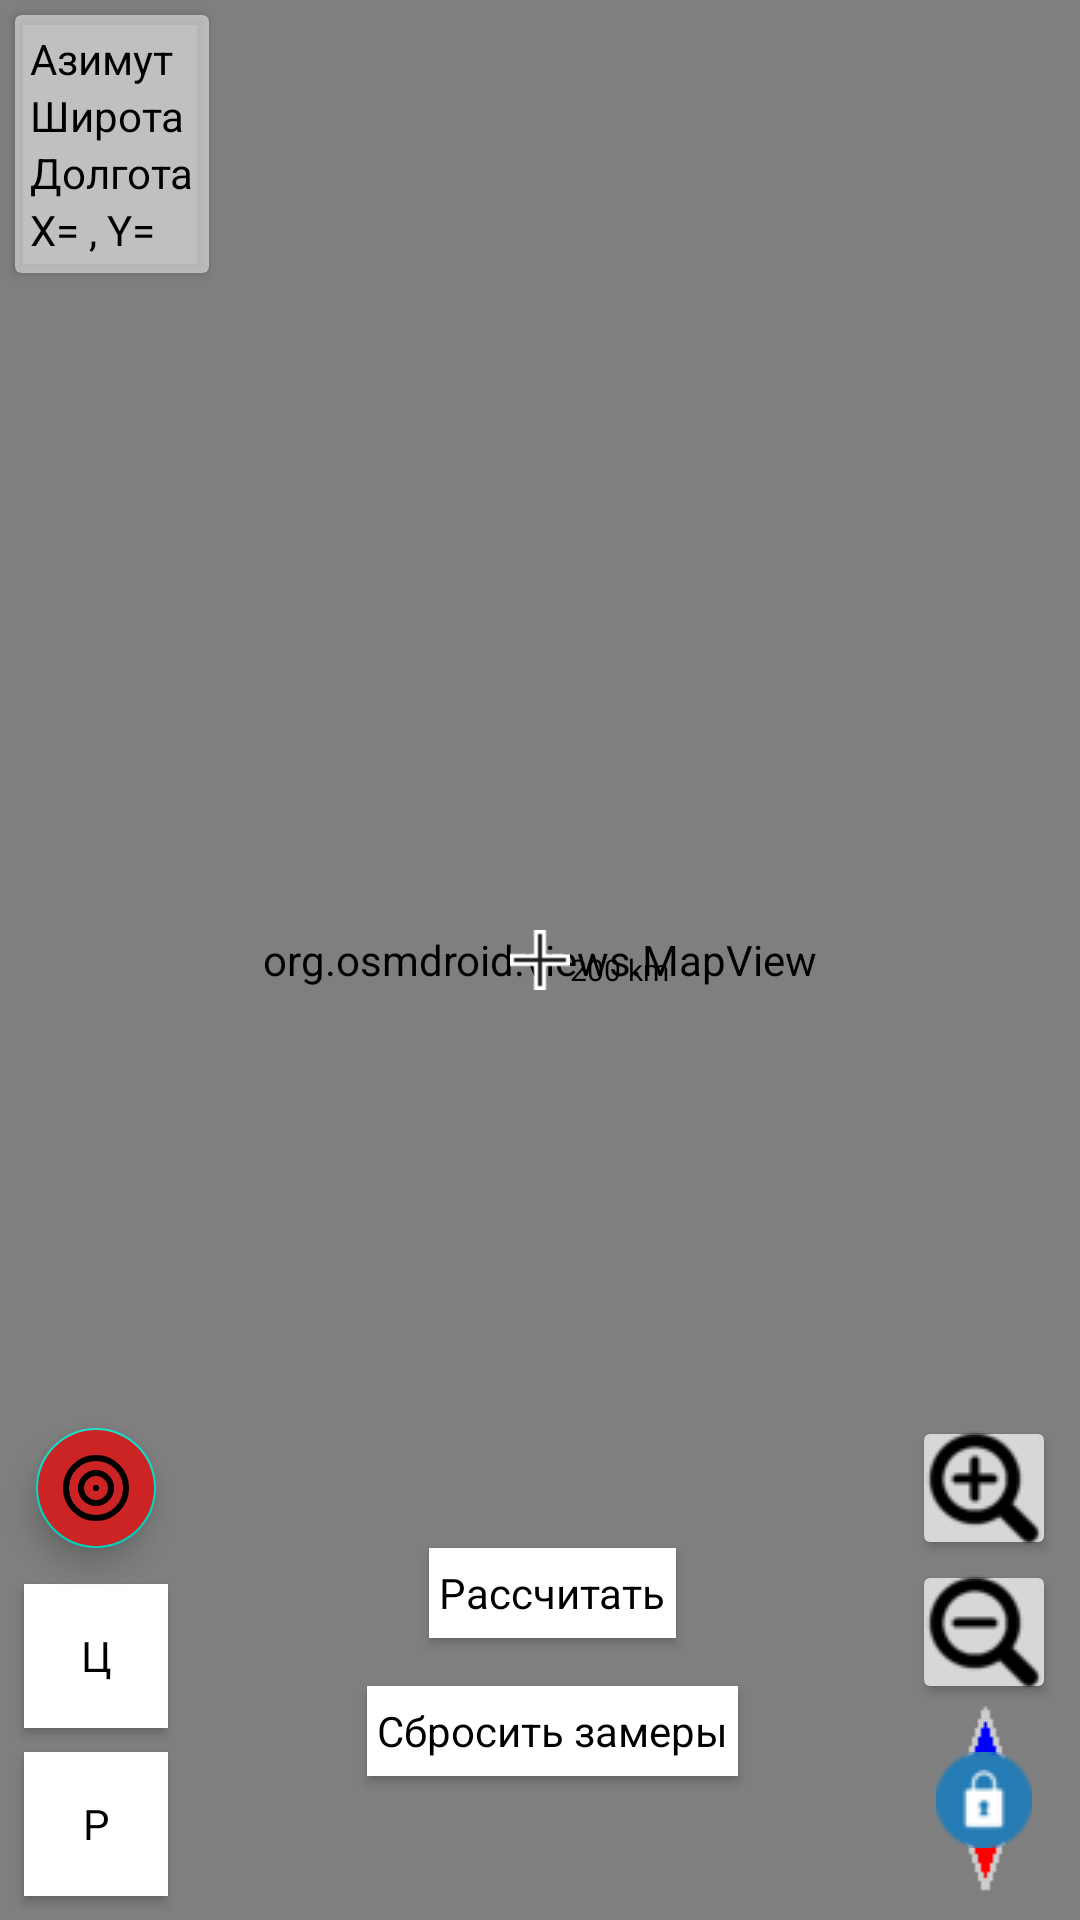

Here is an Android app screen rendered from its layout file. Give the layout XML and the strings, colors and styles it references.
<!-- AndroidManifest.xml: application theme Theme.DroneVision -->
<!-- res/layout/fragment_osmdroid.xml -->
<?xml version="1.0" encoding="utf-8"?>
<androidx.constraintlayout.widget.ConstraintLayout xmlns:android="http://schemas.android.com/apk/res/android"
    xmlns:app="http://schemas.android.com/apk/res-auto"
    android:layout_width="match_parent"
    android:layout_height="match_parent">

    <TextView
        android:id="@+id/distance"
        android:layout_width="wrap_content"
        android:layout_height="wrap_content"
        android:text="200 km"
        android:textColor="@color/black"
        android:textSize="10sp"
        android:translationZ="2dp"
        app:layout_constraintBottom_toBottomOf="@id/form_View"
        app:layout_constraintStart_toEndOf="@id/form_View" />

    <com.google.android.material.floatingactionbutton.FloatingActionButton
        android:id="@+id/correctionButton"
        android:layout_width="wrap_content"
        android:layout_height="wrap_content"
        app:fabSize="mini"
        android:layout_margin="8dp"
        android:src="@drawable/ic_correction"
        android:backgroundTint="@color/red"
        app:layout_constraintEnd_toEndOf="@id/aimButton"
        app:layout_constraintBottom_toTopOf="@id/aimButton"
        app:layout_constraintStart_toStartOf="@id/aimButton"/>

    <androidx.cardview.widget.CardView
        android:id="@+id/infoCard"
        android:layout_width="wrap_content"
        android:layout_height="wrap_content"
        android:layout_margin="5dp"
        android:backgroundTint="@color/semiTransparentColor"
        android:minWidth="35dp"
        android:minHeight="75dp"
        app:layout_constraintStart_toStartOf="parent"
        app:layout_constraintTop_toTopOf="parent">

        <androidx.appcompat.widget.LinearLayoutCompat
            android:id="@+id/linearLayoutInfo"
            android:layout_width="wrap_content"
            android:layout_height="wrap_content"
            android:orientation="vertical"
            android:padding="5dp">

            <TextView
                android:id="@+id/azimuth"
                android:layout_width="wrap_content"
                android:layout_height="wrap_content"
                android:text="Азимут"
                android:textColor="@color/black"
                android:textSize="14sp" />

            <TextView
                android:id="@+id/latitude"
                android:layout_width="wrap_content"
                android:layout_height="wrap_content"
                android:text="Широта"
                android:textColor="@color/black"
                android:textSize="14sp" />

            <TextView
                android:id="@+id/longitude"
                android:layout_width="wrap_content"
                android:layout_height="wrap_content"
                android:text="Долгота"
                android:textColor="@color/black"
                android:textSize="14sp" />

            <TextView
                android:id="@+id/plane"
                android:layout_width="wrap_content"
                android:layout_height="wrap_content"
                android:text="X= , Y="
                android:textColor="@color/black"
                android:textSize="14sp" />
        </androidx.appcompat.widget.LinearLayoutCompat>
    </androidx.cardview.widget.CardView>

    <androidx.cardview.widget.CardView
        android:id="@+id/sightingCard"
        android:layout_width="wrap_content"
        android:layout_height="wrap_content"
        android:layout_marginTop="8dp"
        android:backgroundTint="@color/semiTransparentColor"
        android:visibility="gone"
        app:layout_constraintStart_toStartOf="@id/infoCard"
        app:layout_constraintTop_toBottomOf="@id/infoCard">

        <LinearLayout
            android:id="@+id/linearЫighting"
            android:layout_width="wrap_content"
            android:layout_height="wrap_content"
            android:orientation="vertical"
            android:padding="5dp">

            <TextView
                android:id="@+id/sightingLabel"
                android:layout_width="wrap_content"
                android:layout_height="wrap_content"
                android:text="Корректировка:"
                android:textColor="@color/black"
                android:textSize="14sp" />

            <TextView
                android:id="@+id/sightingHorizontal"
                android:layout_width="wrap_content"
                android:layout_height="wrap_content"
                android:text="Юг"
                android:textColor="@color/black"
                android:textSize="14sp" />

            <TextView
                android:id="@+id/sightingVertical"
                android:layout_width="wrap_content"
                android:layout_height="wrap_content"
                android:text="Восток"
                android:textColor="@color/black"
                android:textSize="14sp" />
        </LinearLayout>
    </androidx.cardview.widget.CardView>

    <TextView
        android:id="@+id/aimButton"
        android:layout_width="48dp"
        android:layout_height="48dp"
        android:layout_marginBottom="8dp"
        android:background="@color/white"
        android:gravity="center"
        android:text="Ц"
        android:textColor="@color/black"
        android:translationZ="2dp"
        app:layout_constraintBottom_toTopOf="@+id/disruptionButton"
        app:layout_constraintEnd_toEndOf="@+id/disruptionButton"
        app:layout_constraintStart_toStartOf="@+id/disruptionButton" />

    <TextView
        android:id="@+id/disruptionButton"
        android:layout_width="48dp"
        android:layout_height="48dp"
        android:layout_marginStart="8dp"
        android:layout_marginBottom="8dp"
        android:background="@color/white"
        android:gravity="center"
        android:text="Р"
        android:textColor="@color/black"
        android:translationZ="2dp"
        app:layout_constraintBottom_toBottomOf="parent"
        app:layout_constraintStart_toStartOf="parent" />

    <TextView
        android:id="@+id/resetButton"
        android:layout_width="wrap_content"
        android:layout_height="30dp"
        android:layout_marginStart="8dp"
        android:layout_marginBottom="48dp"
        android:background="@color/white"
        android:gravity="center"
        android:text=" Сбросить замеры "
        android:textColor="@color/black"
        android:translationZ="2dp"
        app:layout_constraintBottom_toBottomOf="parent"
        app:layout_constraintStart_toStartOf="parent"
        app:layout_constraintEnd_toEndOf="parent"/>

    <TextView
        android:id="@+id/intersectionButton"
        android:layout_width="wrap_content"
        android:layout_height="30dp"
        android:layout_marginStart="8dp"
        android:layout_marginBottom="16dp"
        android:background="@color/white"
        android:gravity="center"
        android:text=" Рассчитать "
        android:textColor="@color/black"
        android:translationZ="2dp"
        app:layout_constraintBottom_toTopOf="@id/resetButton"
        app:layout_constraintStart_toStartOf="parent"
        app:layout_constraintEnd_toEndOf="parent"/>

    <ImageButton
        android:id="@+id/zoomInButton"
        android:layout_width="48dp"
        android:layout_height="48dp"
        android:src="@drawable/zoom_in"
        android:translationZ="2dp"
        app:layout_constraintBottom_toTopOf="@id/zoomOutButton"
        app:layout_constraintEnd_toEndOf="@id/compassButton"
        app:layout_constraintStart_toStartOf="@id/compassButton" />

    <ImageButton
        android:id="@+id/zoomOutButton"
        android:layout_width="48dp"
        android:layout_height="48dp"
        android:src="@drawable/zoom_out"
        android:translationZ="2dp"
        app:layout_constraintBottom_toTopOf="@id/compassButton"
        app:layout_constraintEnd_toEndOf="@id/compassButton"
        app:layout_constraintStart_toStartOf="@id/compassButton" />

    <ImageView
        android:id="@+id/compassButton"
        android:layout_width="wrap_content"
        android:layout_height="wrap_content"
        android:layout_marginBottom="8dp"
        android:src="@drawable/compass"
        android:translationZ="2dp"
        app:layout_constraintBottom_toBottomOf="parent"
        app:layout_constraintEnd_toEndOf="parent" />

    <ImageView
        android:id="@+id/lockerView"
        android:layout_width="wrap_content"
        android:layout_height="wrap_content"
        android:layout_centerInParent="true"
        android:src="@drawable/locker"
        android:translationZ="3dp"
        app:layout_constraintBottom_toBottomOf="@id/compassButton"
        app:layout_constraintEnd_toEndOf="@id/compassButton"
        app:layout_constraintStart_toStartOf="@id/compassButton"
        app:layout_constraintTop_toTopOf="@id/compassButton" />

    <org.osmdroid.views.MapView
        android:id="@+id/mapView"
        android:layout_width="match_parent"
        android:layout_height="match_parent"
        android:translationZ="1dp"
        app:layout_constraintBottom_toBottomOf="parent"
        app:layout_constraintEnd_toEndOf="parent"
        app:layout_constraintStart_toStartOf="parent"
        app:layout_constraintTop_toTopOf="parent" />

    <View
        android:id="@+id/form_View"
        android:layout_width="20dp"
        android:layout_height="20dp"
        android:background="@drawable/ic_cross_center"
        android:translationZ="2dp"
        app:layout_constraintBottom_toBottomOf="parent"
        app:layout_constraintEnd_toEndOf="parent"
        app:layout_constraintStart_toStartOf="parent"
        app:layout_constraintTop_toTopOf="parent" />

</androidx.constraintlayout.widget.ConstraintLayout>
<!-- resources referenced by this layout -->
<resources>
  <color name="black">#FF000000</color>
  <color name="red">#CC2424</color>
  <color name="semiTransparentColor">#82FFFFFF</color>
  <color name="white">#FFFFFFFF</color>
  <!-- drawable compass: png bitmap (drawable-v24, 378 bytes) -->
  <!-- drawable ic_correction (drawable) -->
  <?xml version="1.0" encoding="utf-8"?>
  <vector xmlns:android="http://schemas.android.com/apk/res/android"
      android:width="24dp"
      android:height="24dp"
      android:viewportWidth="24"
      android:viewportHeight="24">
  
      <path
          android:fillType="evenOdd"
          android:strokeColor="#000000"
          android:strokeWidth="2"
          android:strokeLineJoin="round"
          android:strokeLineCap="round"
          android:pathData="M 12 2 C 17.5228474983 2 22 6.47715250169 22 12 C 22 17.5228474983 17.5228474983 22 12 22 C 6.47715250169 22 2 17.5228474983 2 12 C 2 6.47715250169 6.47715250169 2 12 2 Z" />
      <path
          android:fillType="evenOdd"
          android:strokeColor="#000000"
          android:strokeWidth="2"
          android:strokeLineJoin="round"
          android:strokeLineCap="round"
          android:pathData="M 12 7 C 14.7614237492 7 17 9.23857625085 17 12 C 17 14.7614237492 14.7614237492 17 12 17 C 9.23857625085 17 7 14.7614237492 7 12 C 7 9.23857625085 9.23857625085 7 12 7 Z" />
      <path
          android:fillType="evenOdd"
          android:strokeColor="#000000"
          android:strokeWidth="2"
          android:strokeLineJoin="round"
          android:strokeLineCap="round"
          android:pathData="M 12.0043926 12 L 12 12" />
  </vector>
  <!-- drawable ic_cross_center: png bitmap (drawable, 140 bytes) -->
  <!-- drawable locker: png bitmap (drawable-v24, 1604 bytes) -->
  <!-- drawable zoom_in: png bitmap (drawable-v24, 1538 bytes) -->
  <!-- drawable zoom_out: png bitmap (drawable-v24, 1488 bytes) -->
  <style name="Theme.DroneVision" parent="Theme.MaterialComponents.DayNight.DarkActionBar">
          
          <item name="colorPrimary">@color/purple_500</item>
          <item name="colorPrimaryVariant">@color/purple_700</item>
          <item name="colorOnPrimary">@color/white</item>
          
          <item name="colorSecondary">@color/teal_200</item>
          <item name="colorSecondaryVariant">@color/teal_700</item>
          <item name="colorOnSecondary">@color/black</item>
          
          <item name="android:statusBarColor">?attr/colorPrimaryVariant</item>
          
      </style>
  <color name="purple_500">#FF6200EE</color>
  <color name="purple_700">#FF3700B3</color>
  <color name="teal_200">#FF03DAC5</color>
  <color name="teal_700">#FF018786</color>
</resources>
